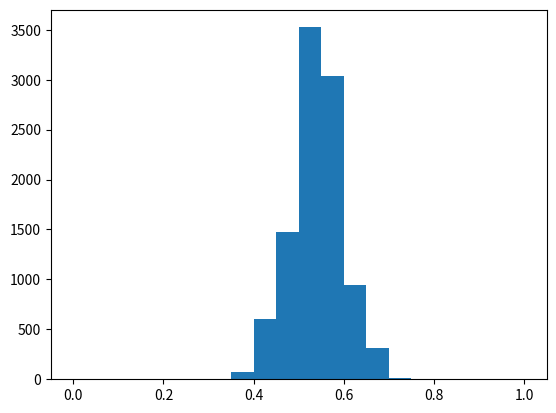

Reproduce this figure in Python.
#import codecademylib
import numpy as np
from matplotlib import pyplot as plt

survey_responses = ['Ceballos', 'Kerrigan', 'Ceballos', 'Ceballos', 'Ceballos', 'Kerrigan', 'Kerrigan', 'Ceballos', 'Ceballos', 'Ceballos',
                    'Kerrigan', 'Kerrigan', 'Ceballos', 'Ceballos', 'Kerrigan', 'Kerrigan', 'Ceballos', 'Ceballos', 'Kerrigan', 'Kerrigan', 'Kerrigan', 'Kerrigan', 'Kerrigan', 'Kerrigan', 'Ceballos', 'Ceballos', 'Ceballos', 'Ceballos', 'Ceballos', 'Ceballos',
                    'Kerrigan', 'Kerrigan', 'Ceballos', 'Ceballos', 'Ceballos', 'Kerrigan', 'Kerrigan', 'Ceballos', 'Ceballos', 'Kerrigan', 'Kerrigan', 'Ceballos', 'Ceballos', 'Kerrigan', 'Kerrigan', 'Kerrigan', 'Kerrigan', 'Kerrigan', 'Kerrigan', 'Ceballos',
                    'Kerrigan', 'Kerrigan', 'Ceballos', 'Ceballos', 'Ceballos', 'Kerrigan', 'Kerrigan', 'Ceballos', 'Ceballos', 'Kerrigan', 'Kerrigan', 'Ceballos', 'Ceballos', 'Kerrigan', 'Kerrigan', 'Kerrigan', 'Kerrigan', 'Kerrigan', 'Kerrigan', 'Ceballos']

total_ceballos = sum(
    [1 for response in survey_responses if response == 'Ceballos'])
print(total_ceballos)

survey_length = float(len(survey_responses))
percentage_ceballos = total_ceballos/survey_length
print(percentage_ceballos)

possible_surveys = np.random.binomial(
    survey_length, .54, size=10000)/survey_length

plt.hist(possible_surveys, range=(0, 1), bins=20)
plt.show()

possible_surveys_length = float(len(possible_surveys))
incorrect_predictions = len(possible_surveys[possible_surveys < .5])
ceballos_loss_surveys = incorrect_predictions/possible_surveys_length
print(ceballos_loss_surveys)

large_survey_length = float(7000)
large_survey = np.random.binomial(
    large_survey_length, .54, size=10000) / large_survey_length

incorrect_precictions = len(large_survey[large_survey < .5])
ceballos_loss_new = incorrect_predictions / large_survey_length
print(ceballos_loss_new)
